Image classification data set "AIrice" (HuyHoang2912/AI_Final on GitHub). Class labels (15): gao lut rice, huyet rong rice, lai sua rice, long lai rice, lut bac rice, lut dien bien rice, lut do rice, lut trang rice, nep cam rice, nep sap rice, ngoc troi rice, tam rice, tam thom rice, thom my rice, thom go cong rice.

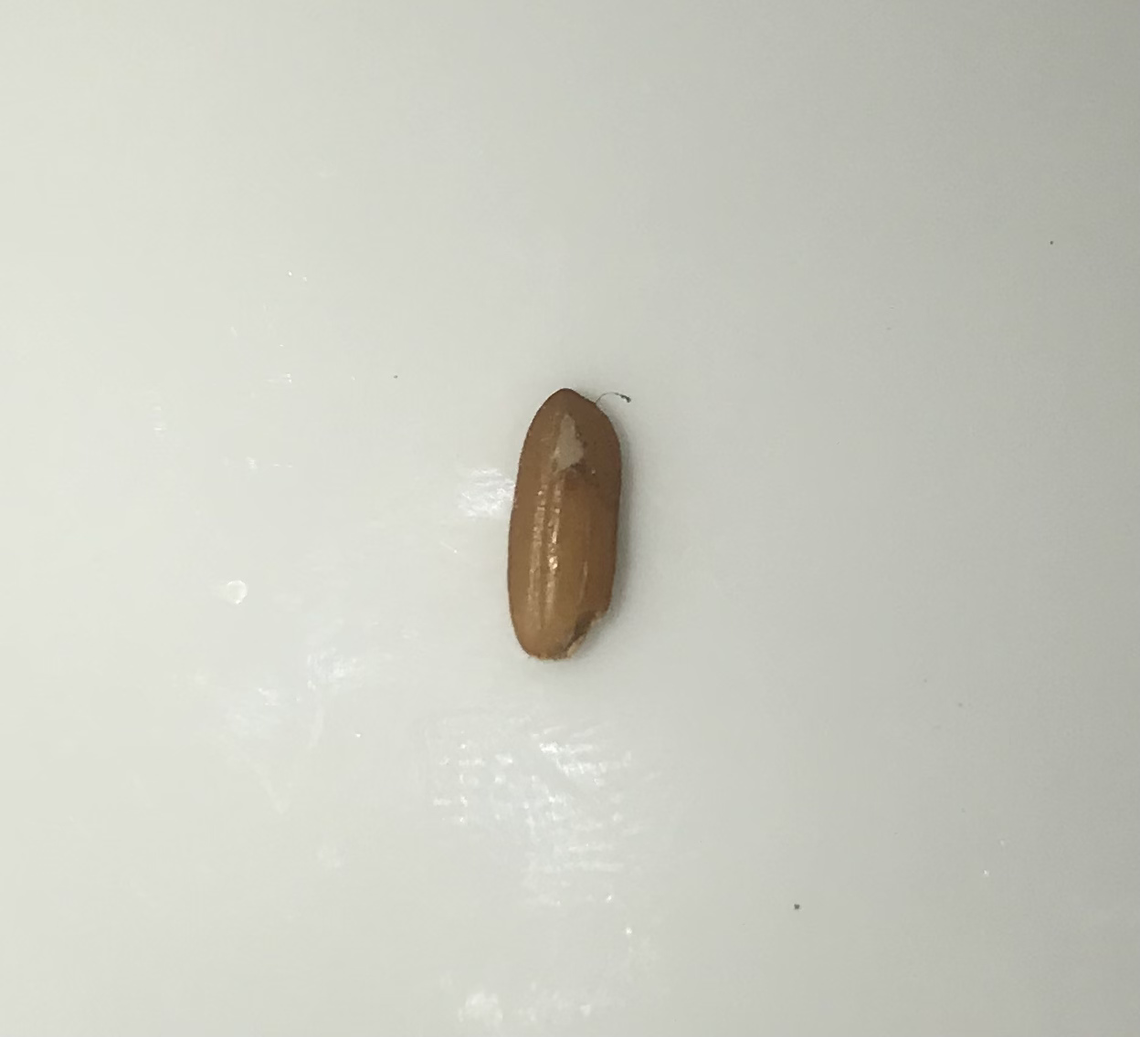
Label: lut dien bien rice

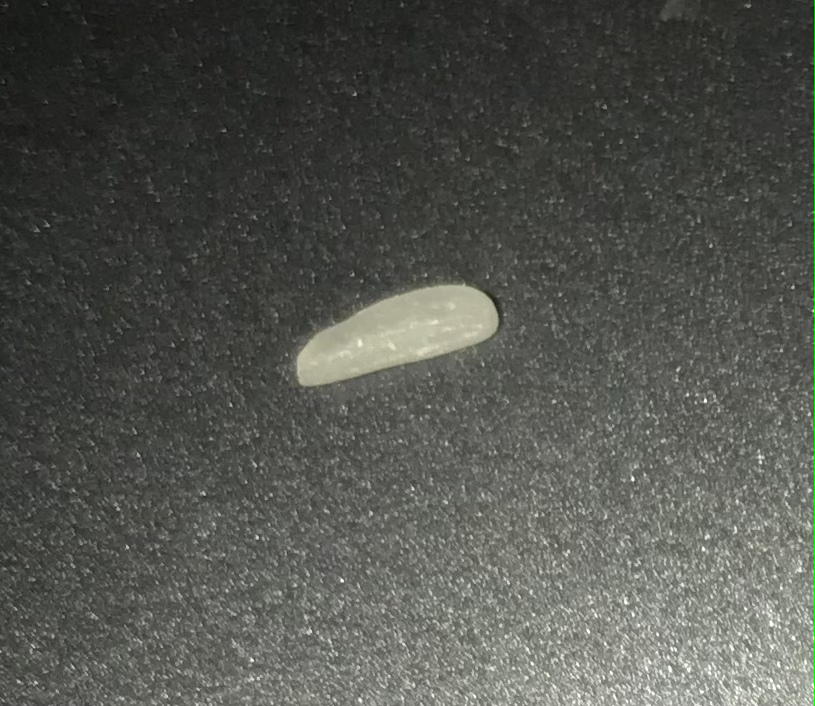
Label: tam thom rice

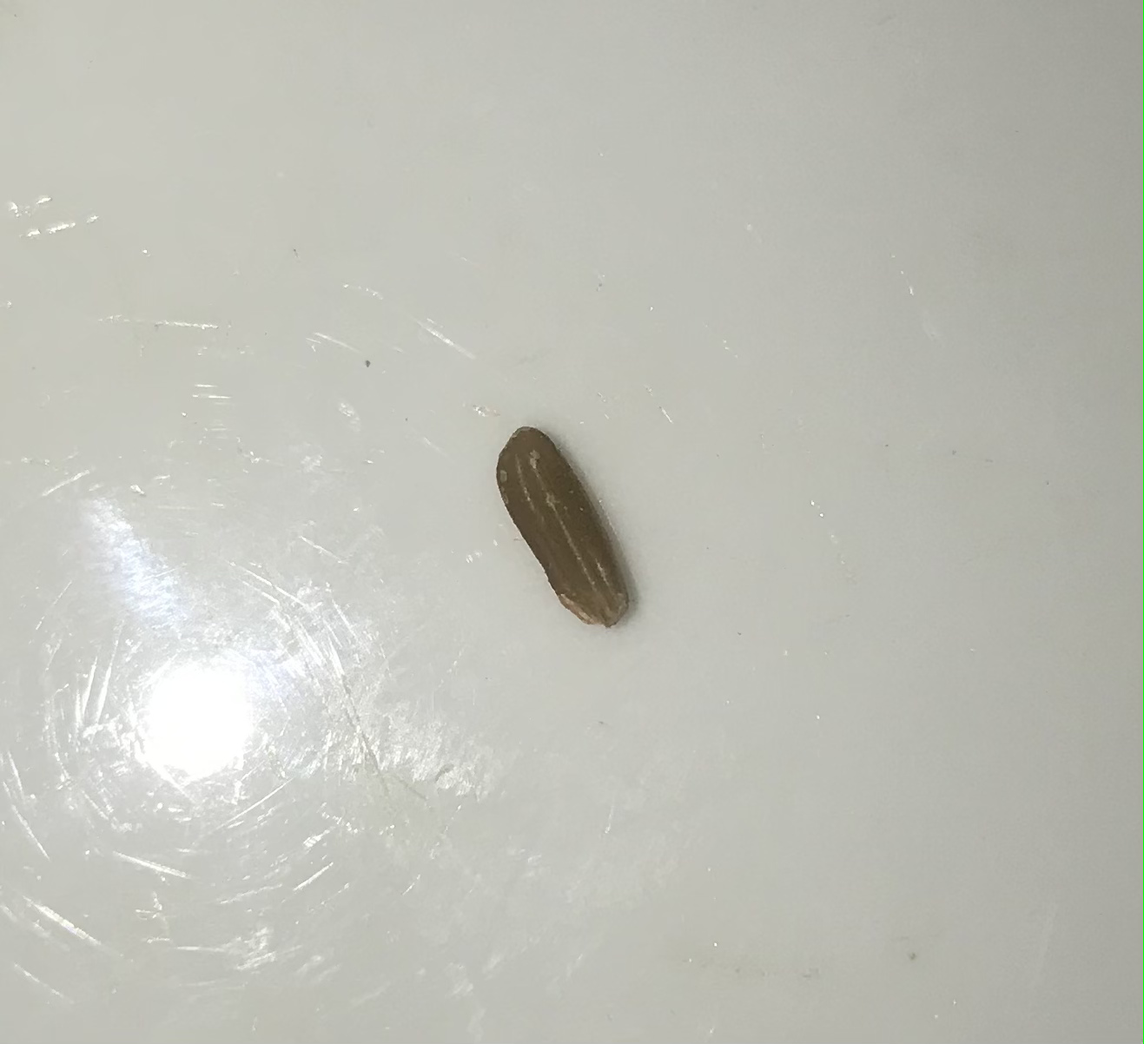
Label: lut do rice

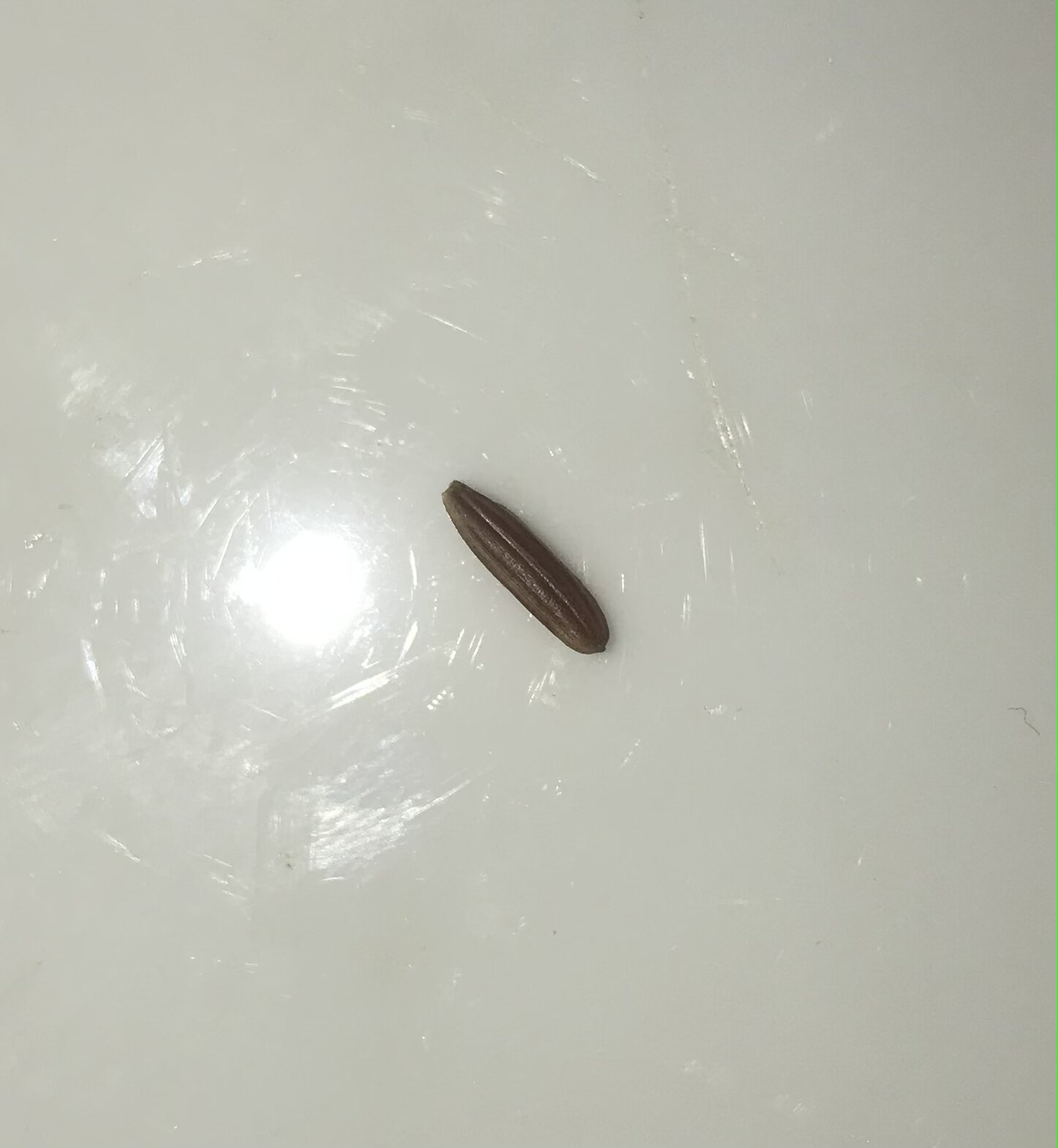
Label: huyet rong rice

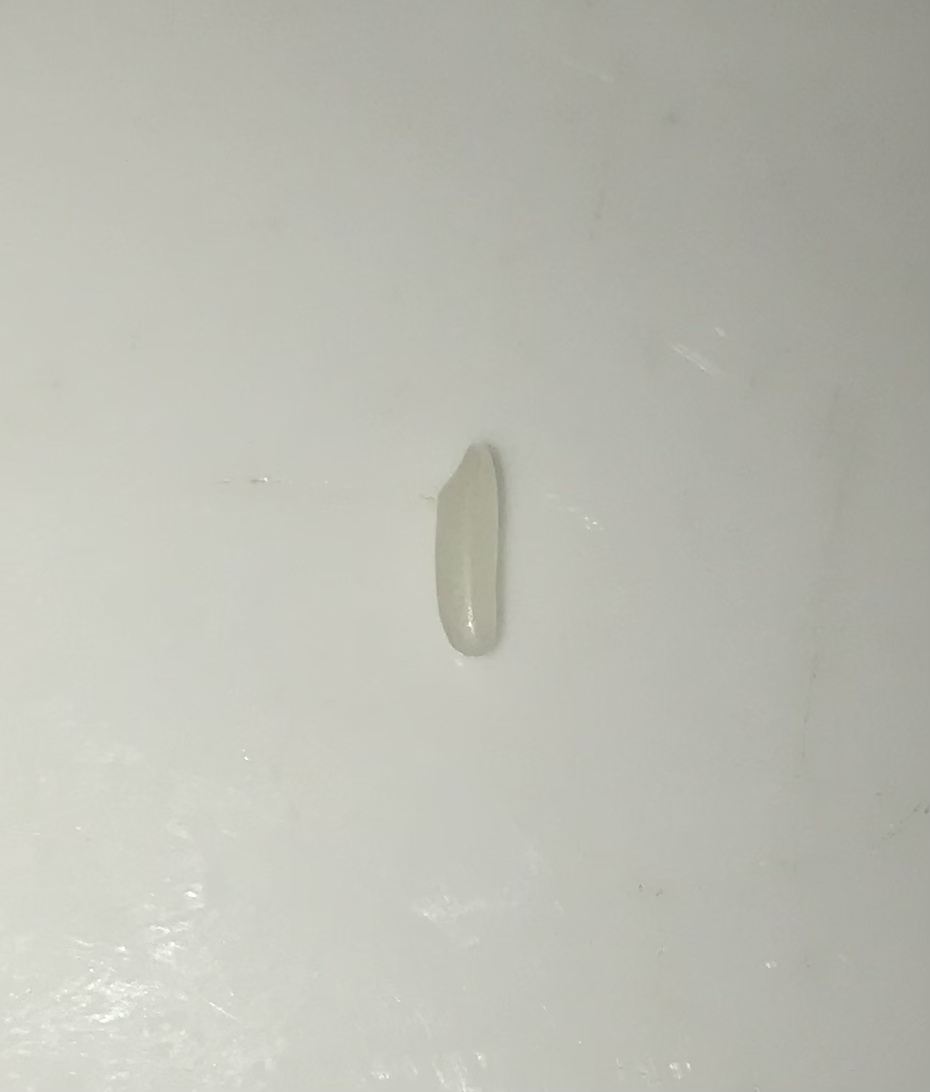
Label: ngoc troi rice

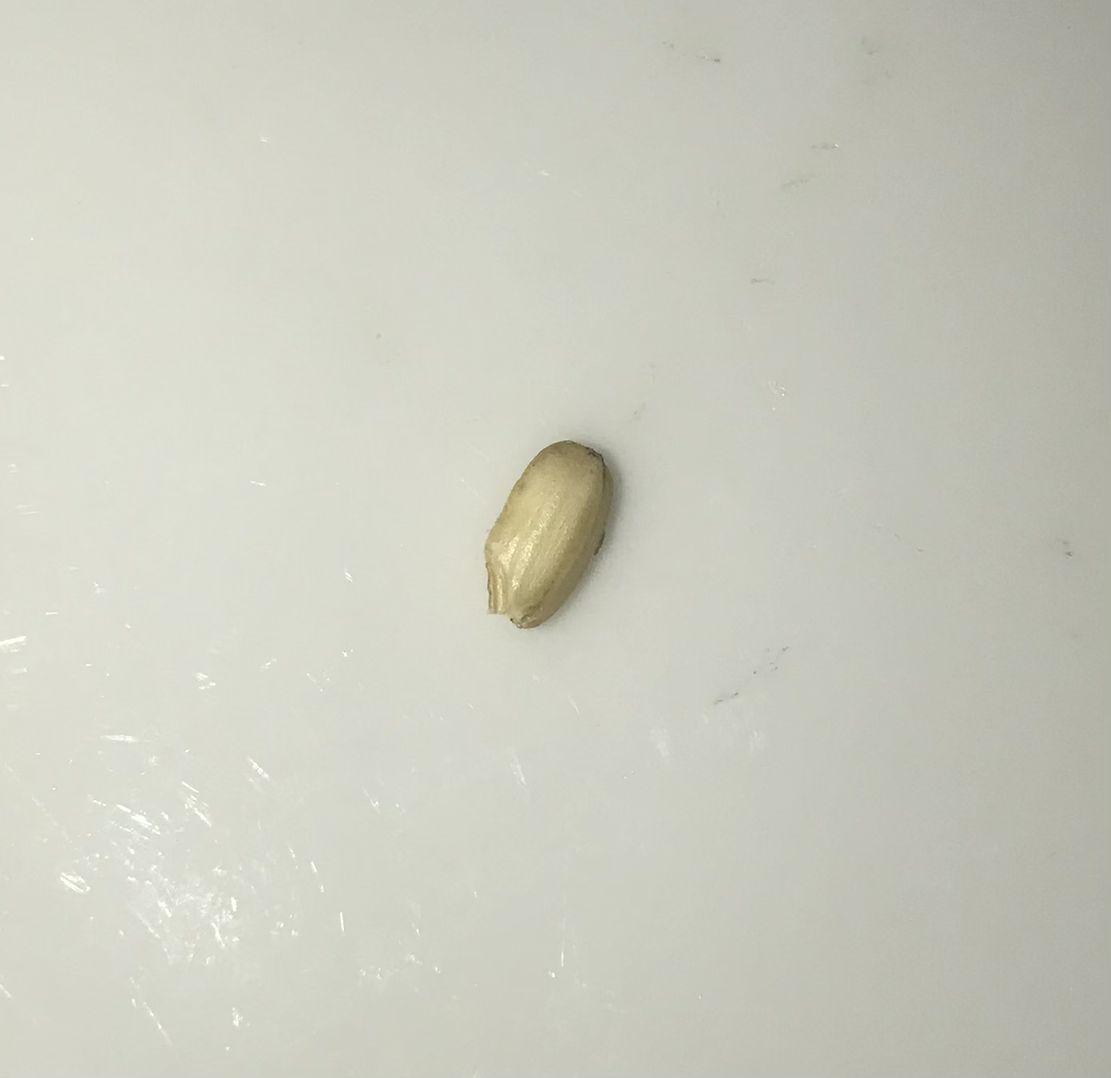
Label: lut bac rice
